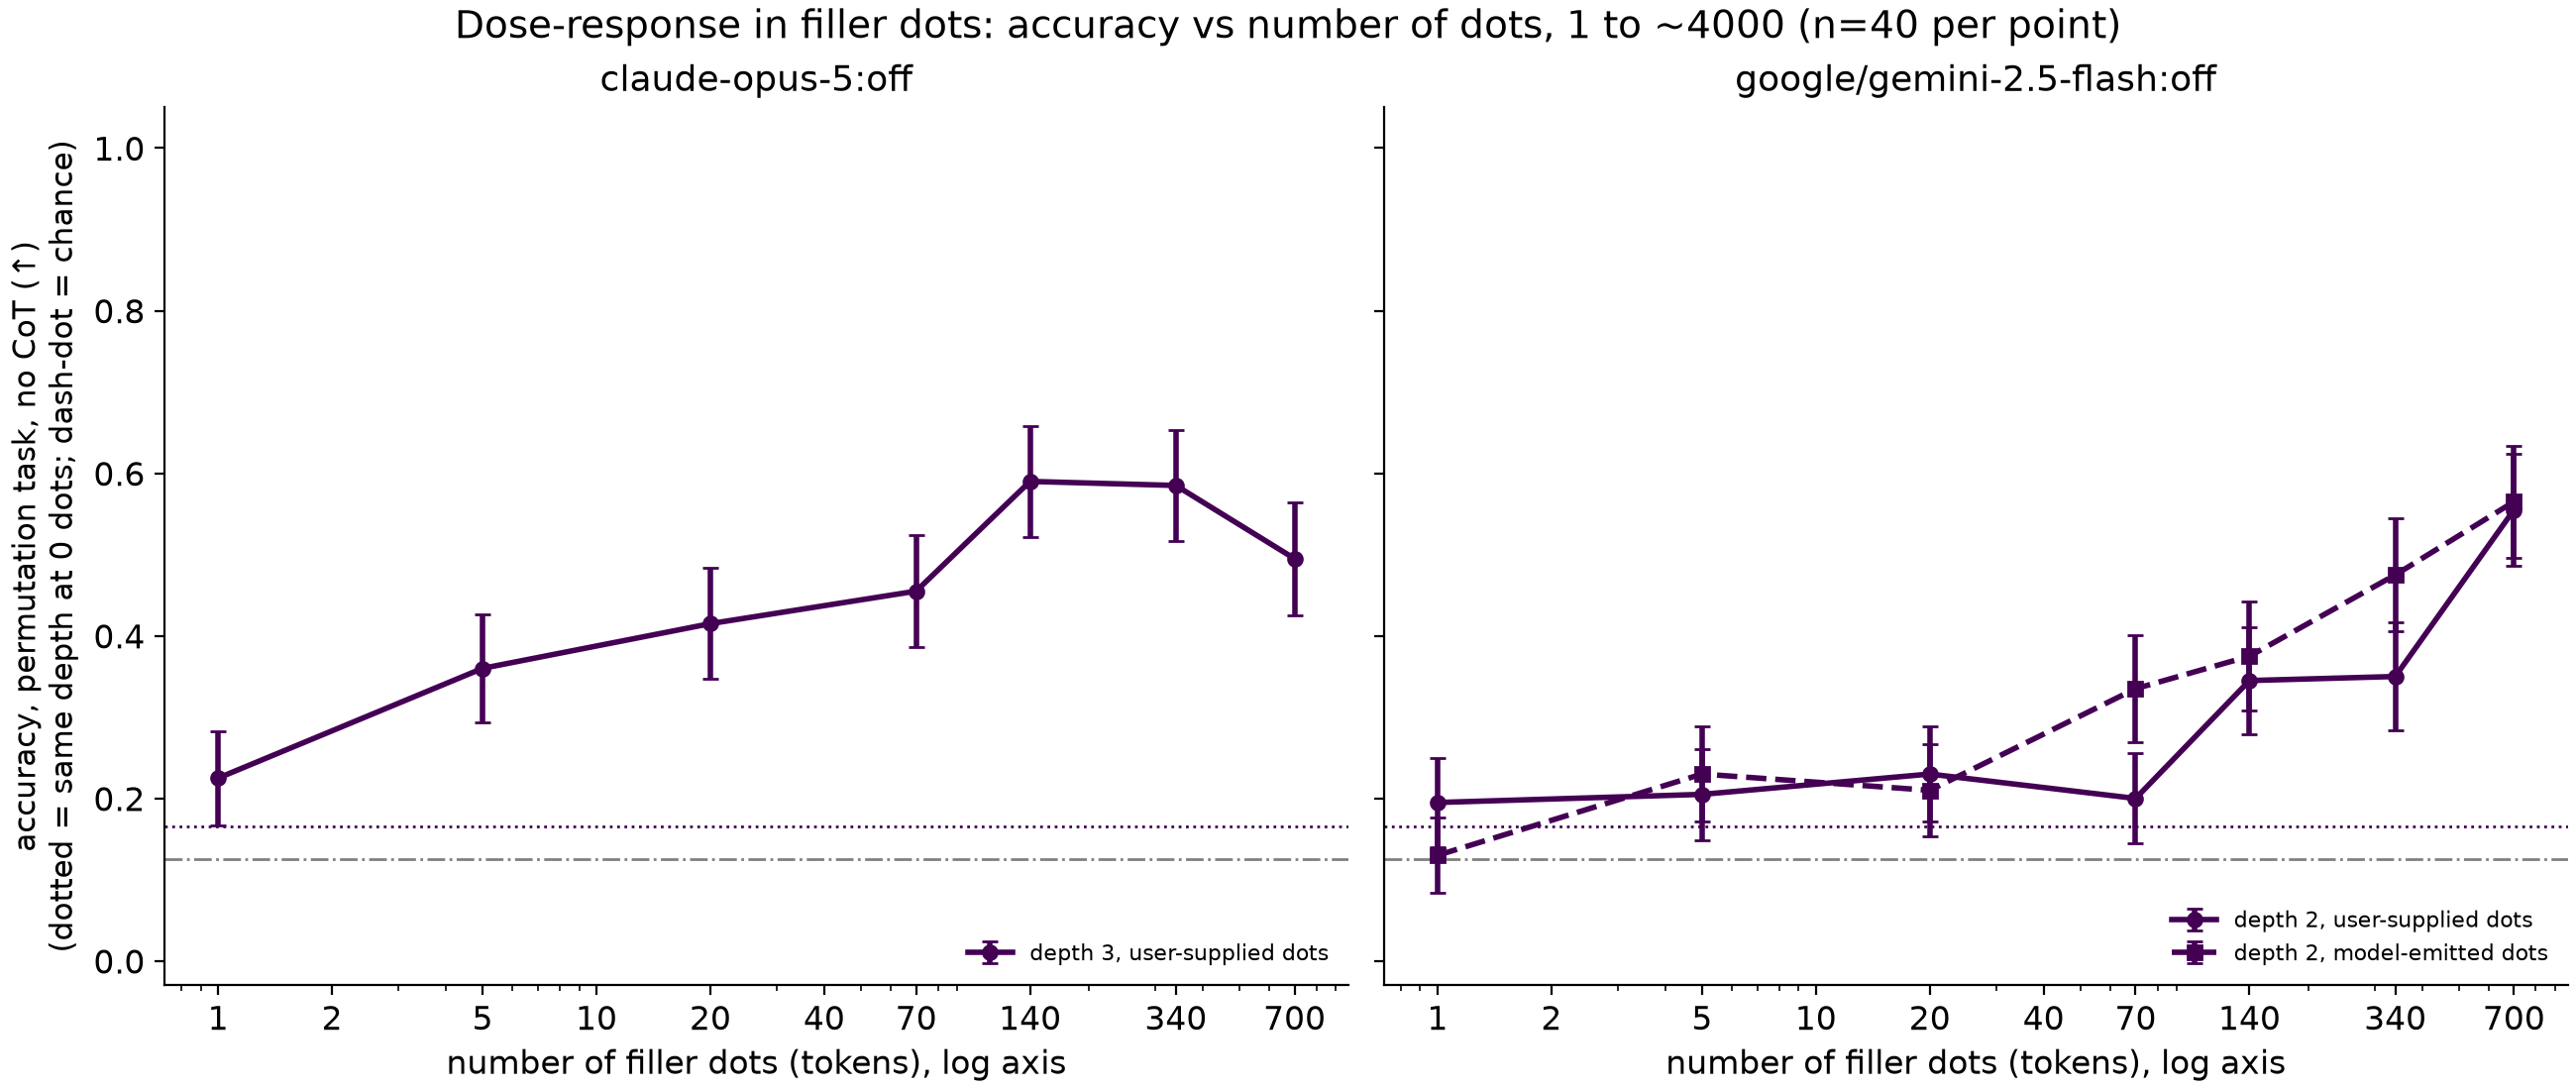

Values plotted in this chart, from the file beside it:
model_eff, depth, arm, k, n, acc, compliant, rt
claude-opus-5:off, 3, B, 0, 200, 0.165, 1.0, 4.0
claude-opus-5:off, 3, XB, 1, 200, 0.225, 1.0, 4.0
claude-opus-5:off, 3, XB, 5, 200, 0.36, 1.0, 4.0
claude-opus-5:off, 3, XB, 20, 200, 0.415, 1.0, 4.0
claude-opus-5:off, 3, XB, 70, 200, 0.455, 1.0, 4.0
claude-opus-5:off, 3, XB, 140, 200, 0.59, 1.0, 4.0
claude-opus-5:off, 3, XB, 340, 200, 0.585, 1.0, 4.0
claude-opus-5:off, 3, XB, 700, 200, 0.495, 0.79, 3.16
google/gemini-2.5-flash:off, 2, B, 0, 200, 0.165, 1.0, 0.0
google/gemini-2.5-flash:off, 2, XB, 1, 200, 0.195, 1.0, 0.0
google/gemini-2.5-flash:off, 2, XB, 5, 200, 0.205, 1.0, 0.0
google/gemini-2.5-flash:off, 2, XB, 20, 200, 0.23, 1.0, 0.0
google/gemini-2.5-flash:off, 2, XB, 70, 200, 0.2, 1.0, 0.0
google/gemini-2.5-flash:off, 2, XB, 140, 200, 0.345, 1.0, 0.0
google/gemini-2.5-flash:off, 2, XB, 340, 200, 0.35, 1.0, 0.0
google/gemini-2.5-flash:off, 2, XB, 700, 200, 0.555, 1.0, 0.0
google/gemini-2.5-flash:off, 2, XC, 1, 200, 0.13, 0.0, 0.0
google/gemini-2.5-flash:off, 2, XC, 5, 200, 0.23, 1.0, 0.0
google/gemini-2.5-flash:off, 2, XC, 20, 200, 0.21, 0.355, 0.0
google/gemini-2.5-flash:off, 2, XC, 70, 200, 0.335, 1.0, 0.0
google/gemini-2.5-flash:off, 2, XC, 140, 200, 0.375, 1.0, 0.0
google/gemini-2.5-flash:off, 2, XC, 340, 200, 0.475, 0.99, 0.0
google/gemini-2.5-flash:off, 2, XC, 700, 200, 0.565, 0.98, 0.0
